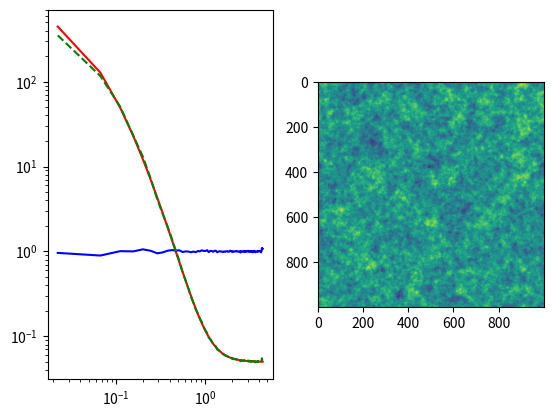

This figure's Python source:
import numpy as np
import matplotlib.pylab as plt


#  function that calculates the Power spectrum for a field, where the pixels correspond to kabs, and the kd determines the bins in k - space
def get_power(field,kabs, kd):
	kabsflat = kabs.flatten()
	fft_field_abs = np.absolute( np.fft.fft2(field) )**2.0
	
	aux0 = ( fft_field_abs ).flatten()
	aux1, k = np.histogram(kabsflat,bins = kd)
	aux2, _  = np.histogram(kabsflat,weights = aux0,bins=kd)
	aux3, _  = np.histogram(kabsflat,weights = aux0**2,bins=kd)
	aux1[np.where(aux1==0)] += 1
	return  aux2/(aux1) / field.shape[0]/ field.shape[1] ,  ( k[1:] + k[:-1] )/2.0 ,  np.sqrt( aux3/(aux1) -  ( aux2/(aux1) )**2 ) / field.shape[0]/ field.shape[1]
	
#  get the xy grid, kxky grid for a given box
def get_grids(xL,yL,xN,yN):

	x = np.linspace(-xL/2.0,xL/2.0,xN)
	y = np.linspace(-xL/2.0,xL/2.0,xN)

	xk = np.fft.fftfreq(xN)* np.pi*2.0 /xL
	yk = np.fft.fftfreq(yN)* np.pi*2.0 /yL

	xy =  np.array([np.ones( (yN))[:,np.newaxis]*x[np.newaxis,:],np.ones((xN))[np.newaxis,:]*y[:,np.newaxis]])
	
	kxky =  np.array([np.ones( (yN))[:,np.newaxis]*xk[np.newaxis,:],np.ones((xN))[np.newaxis,:]*yk[:,np.newaxis]])
	

	return xy , kxky
	


# generate fields	
N = 1000
L = 1.0

xy, kxky = get_grids(L,L,N,N)	
	
kabs =  np.sqrt(np.sum(kxky**2,axis=0))

K=100 
kd = np.linspace(np.min(kabs),np.max(kabs),K)
white_noise = np.random.normal(0.0,1.0,(N,N))
power_field_analytical = lambda k :  ( np.power(k+0.1,-4)+0.5 ) /10.0
white_noise_fft = np.fft.fft2(white_noise)  * np.sqrt(  power_field_analytical(kabs) )

field =  np.fft.ifft2(white_noise_fft).real



# get the power spectrum, mean value of the k-bins, the standard deviation of the power spectrum
P,k,P_std = get_power(white_noise,kabs, kd)
P_field,k_field,P_std_field = get_power(field,kabs, kd)




# plotting

plt.subplot(121)
plt.plot(k_field,power_field_analytical(k_field),c="r")
plt.plot(k,P,"b")
#plt.plot(k,P-P_std,ls="--",c="b")
#plt.plot(k,P+P_std,ls="--",c="b")
plt.plot(k_field,P_field,c="g",ls="--")
#plt.plot(k_field,P_field-P_std_field,ls="--",c="g")
#plt.plot(k_field,P_field+P_std_field,ls="--",c="g")
plt.yscale("log")
plt.xscale("log")
plt.subplot(122)
plt.imshow(field)

plt.show()
